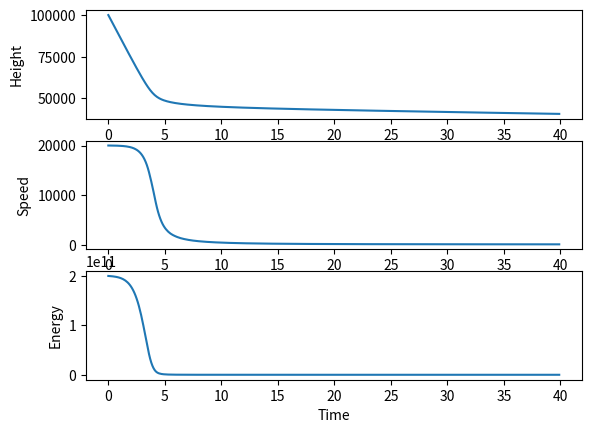

Recreate this plot in Python.
import numpy as np
import matplotlib.pyplot as plt
from scipy.integrate import solve_ivp
#from scipy.integrate import odeint

# the issue is that the velocity is falling off too quickly
# should be decreasing inverse exponentially


def inital_parameter():
    """
    Creating the initial conditions for the quantities
    that will be solved in the ODE solver

    Returns
    -----------------
    An array containing the following quantities

    C_D  : float,  dimensionless
        Coefficient of drag.

    C_H : float, dimensionless
        The heat transfer coefficient

    Q : float, **********
        The heat of ablation constant

    C_L : float, dimensionless
        The coefficient of lift

    alpha : float, dimensionless
        Dispersion coefficient

    H : float, ************
        Atmospheric scale height

    rho_0 : float, kg / m ** 3
        Atmospheric density at sea level

    R_E : float, m
        The radius of the Earth

    r : float, m
        The radius of the asteroid

    g_E : float, m / 2 ** 2
        The acceleration due to gravity of the earth
    """

    global C_D
    global C_H
    global Q
    global C_L
    global alpha
    global H
    global rho_0
    global R_E
    global g_E

    C_D = 1.0
    C_H = 0.1
    Q = 1E7
    C_L = 1E-3
    alpha = 0.3
    H = 8e3
    rho_0 = 1.2
    R_E = 6.371e6
    g_E = 9.81


def initial_variables():
    """
    Creating the initial conditions for the quantities
    that will be solved in the ODE solver

    Returns
    -----------------
    An array containing the following quantities

    v_init : float
    The inital velocity

    m_init : float
        The intial mass

    theta_init : float
        The initial entry angle

    z_init : float
        The initial altitude that the asteroid is measured from

    x_init : float
        The initial condition zeroing the horizontal displacement ******** In which axes

    r_init : float
        The initial condition for the radius of the asteroid
    """

    v_init = 20e3
    m_init = 1000
    theta_init = 40 * np.pi / 180
    z_init = 100e3
    x_init = 0
    r_init = 3
    return np.array([v_init,
                     m_init,
                     theta_init,
                     z_init,
                     x_init,
                     r_init])


def ke(m, v):
    return 0.5 * m * v ** 2


def dv(z, r, v, theta, m):
    return (-C_D * rho_a(z) * area(r) * v ** 2) / (2 * m) + g_E * np.sin(theta)


def rho_a(z):
    return rho_0 * np.exp(-z / H)


def dz(theta, v):
    return -v * np.sin(theta)


def dtheta(theta, v, z, m, r):
    return (g_E * np.cos(theta) / v) - ((C_L * rho_a(z) * area(r) * v) /
                                        (2 * m)) - ((v * np.cos(theta)) / (R_E + z))


def dx(theta, v, z):
    return (v * np.cos(theta)) / (1 + z / R_E)


def dm(z, r, v):
    return (-C_H * rho_a(z) * area(r) * v ** 3) / (2 * Q)


def area(r):
    return np.pi * r ** 2


def volume(r):
    return 4 / 3 * np.pi * r ** 3


def dr(z, m, r):
    return 7 / 2 * alpha * rho_a(z) / (m / volume(r))


def graph_plot(t, states):
    plt.plot(t, states[:, 0])
    plt.xlabel('Time (s)')
    plt.ylabel('Velocity (m/s)')
    plt.show()

    plt.plot(t,  states[:, 3])
    plt.xlabel('Time (s)')
    plt.ylabel('Altitude (m)')
    plt.show()

    plt.plot(states[:, 3], states[:, 0])
    plt.xlabel('Altitude (m)')
    plt.ylabel('Velocity (m/s)')
    plt.show()

    plt.figure()
    plt.subplot(211)
    plt.plot(t,  states[:, 3])
    plt.ylabel('Height')
    plt.subplot(212)
    plt.plot(t,  states[:, 3])
    plt.ylabel('Speed')
    plt.xlabel('Time')
    plt.show()


def ode_solver(t, state):
    f = np.zeros_like(state)
    v, m, theta, z, x, r = state
    f[0] = dv(z, r, v, theta, m)
    f[1] = dm(z, r, v)
    f[2] = dtheta(theta, v, z, m, r)
    f[3] = dz(theta, v)
    f[4] = dx(theta, v, z)
    f[5] = dr(z, m, r)
    return f


def main():
    inital_parameter()
    state0 = initial_variables()
    dt = 0.1
    t = np.arange(0.0, 40.0, dt)

    # =============================================================================
    #     SOLVE_IVP
    # =============================================================================

    states = solve_ivp(ode_solver, (0,50), state0, t_eval = t, method = 'RK45')  # need to fix the f tomorrow
    v = states.y[0]
    m = states.y[1]
    theta = states.y[2]
    z = states.y[3]
    x = states.y[4]
    r = states.y[5]
    KE = 0.5 * m * v**2

    plt.figure()
    plt.subplot(311)
    plt.plot(t, z)
    plt.ylabel("Height")

    plt.subplot(312)
    plt.ylabel("Speed")
    plt.plot(t, v)
    plt.plot

    plt.subplot(313)
    plt.ylabel("Energy")
    plt.xlabel("Time")

    plt.plot(t, KE)
    plt.show()


    # states = odeint(ode_solver, state0, t, tfirst=True)
    # graph_plot(t, states)




main()
# if __name__ == "main":
#     main()




'''
=============================================================================
ODEINT
=============================================================================
    
states = odeint(f, state0, t, tfirst = True)

v = states[:, 0]
m = states[:, 1]
theta = states[:, 2]
z = states[:, 3]
x = states[:,4]
r = states[:,5]


KE = 0.5 * m * v**2


plt.figure()
plt.subplot(211)
plt.plot(t,z)
plt.ylabel("Height")

plt.subplot(212)
plt.ylabel("Speed")
plt.xlabel("Time")
plt.plot(t,v)

'''
